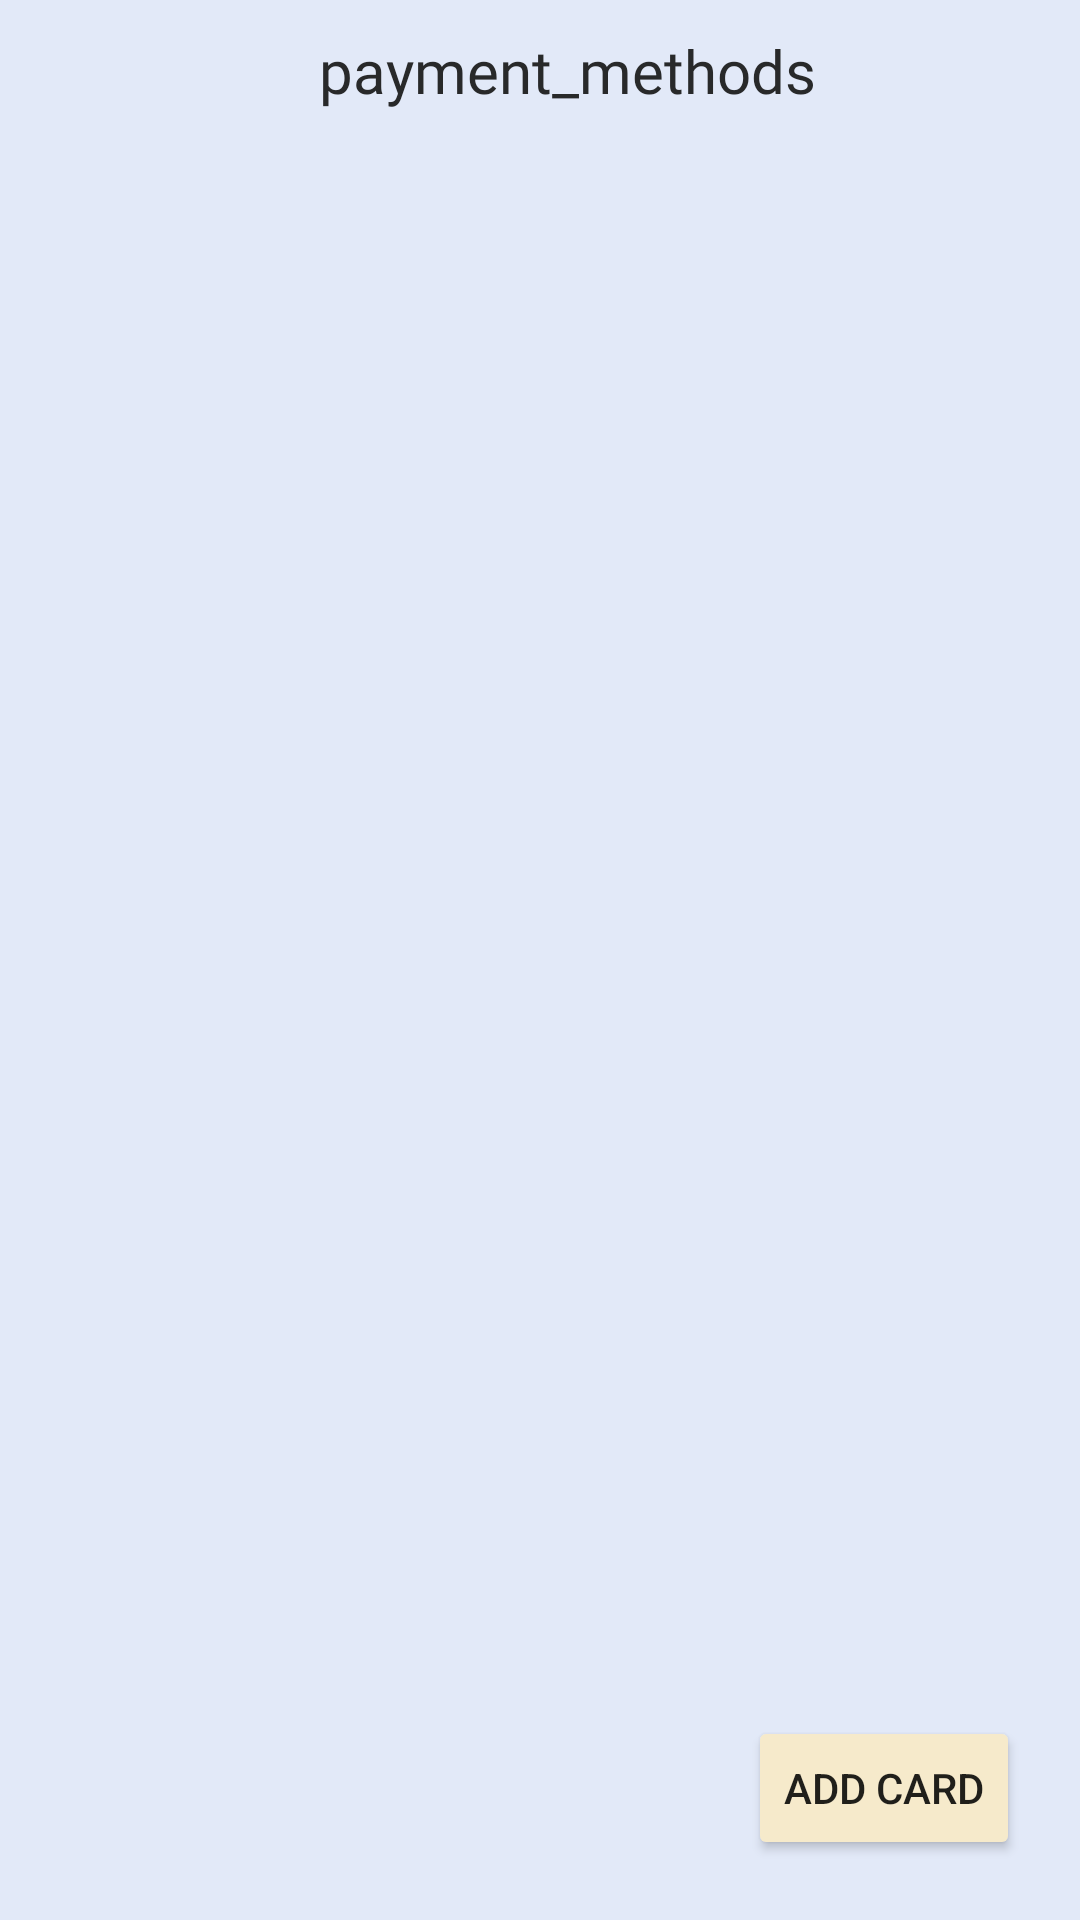

The Android layout XML behind this screen, and the referenced resources:
<!-- AndroidManifest.xml: application theme Theme.Lcsoftsim -->
<!-- res/layout/activity_payment_method.xml -->
<?xml version="1.0" encoding="utf-8"?>
<androidx.constraintlayout.widget.ConstraintLayout xmlns:android="http://schemas.android.com/apk/res/android"
    xmlns:app="http://schemas.android.com/apk/res-auto"
    xmlns:tools="http://schemas.android.com/tools"
    android:layout_width="match_parent"
    android:layout_height="match_parent"
    android:background="@color/background"
    tools:context=".activity.PaymentMethodActivity">


    <LinearLayout
        android:id="@+id/linearLayout9"
        android:layout_width="match_parent"
        android:layout_height="wrap_content"
        android:layout_marginLeft="10dp"
        android:layout_marginTop="10dp"
        android:layout_marginRight="10dp"
        android:orientation="horizontal"
        app:layout_constraintEnd_toEndOf="parent"
        app:layout_constraintStart_toStartOf="parent"
        app:layout_constraintTop_toTopOf="parent">

        <ImageView
            android:id="@+id/backIv_PaymentMethodsPage"
            android:layout_width="40dp"
            android:layout_height="20dp"
            android:layout_gravity="center"
            android:src="@drawable/ic_back"
            app:tint="@color/mainText" />

        <TextView
            android:id="@+id/textView2"
            android:layout_width="0dp"
            android:layout_height="wrap_content"
            android:layout_marginEnd="22dp"
            android:layout_weight="1"
            android:fontFamily="@font/metropolis_regular"
            android:gravity="center"
            android:text="payment_methods"
            android:textColor="@color/mainText"
            android:textSize="20sp"
            app:layout_constraintEnd_toEndOf="parent"
            app:layout_constraintStart_toStartOf="parent"
            app:layout_constraintTop_toBottomOf="@+id/linearLayout2" />


    </LinearLayout>


    <androidx.recyclerview.widget.RecyclerView
        android:id="@+id/cardRecView_paymentMethodPage"
        android:layout_marginTop="30dp"
        android:layout_width="match_parent"
        android:layout_height="0dp"
        tools:listitem="@layout/single_card"
        app:layout_constraintBottom_toBottomOf="parent"
        app:layout_constraintEnd_toEndOf="parent"
        app:layout_constraintStart_toStartOf="parent"
        app:layout_constraintTop_toBottomOf="@+id/linearLayout9" />



    <Button
        android:id="@+id/addCard_PaymentMethodPage"
        android:layout_width="wrap_content"
        android:layout_height="wrap_content"
        android:layout_marginEnd="20dp"
        android:layout_marginBottom="20dp"
        android:text="Add Card"
        android:drawableStart="@drawable/ic_baseline_add_24"
        android:backgroundTint="@color/teal_200"
        app:layout_constraintBottom_toBottomOf="parent"
        app:layout_constraintEnd_toEndOf="parent" />

</androidx.constraintlayout.widget.ConstraintLayout>
<!-- res/layout/single_card.xml (included above) -->
<?xml version="1.0" encoding="utf-8"?>
<androidx.constraintlayout.widget.ConstraintLayout
    xmlns:android="http://schemas.android.com/apk/res/android"
    xmlns:app="http://schemas.android.com/apk/res-auto"
    android:layout_width="match_parent"
    android:layout_height="wrap_content"
    android:background="@color/background"
    >

    <ImageView
        android:id="@+id/imageView3"
        android:layout_width="match_parent"
        android:layout_height="wrap_content"
        android:src="@drawable/ic_card"
        android:scaleType="centerCrop"
        app:layout_constraintEnd_toEndOf="parent"
        app:layout_constraintStart_toStartOf="parent"
        app:layout_constraintTop_toTopOf="parent" />


    <TextView
        android:id="@+id/cardNumber_singleCard"
        android:layout_width="match_parent"
        android:layout_height="wrap_content"
        android:gravity="center"
        android:layout_marginTop="100dp"
        android:textSize="20sp"
        android:text="card_number"
        android:maxEms="19"
        android:fontFamily="@font/metropolis_regular"
        android:layout_marginRight="30dp"
        android:layout_marginLeft="30dp"
        android:textColor="@color/white"
        app:layout_constraintEnd_toEndOf="@+id/imageView3"
        app:layout_constraintStart_toStartOf="parent"
        app:layout_constraintTop_toTopOf="@+id/imageView3" />

    <LinearLayout
        android:id="@+id/linearLayout11"
        android:layout_width="match_parent"
        android:layout_height="wrap_content"
        android:layout_marginLeft="40dp"
        android:layout_marginTop="110dp"
        android:layout_marginRight="40dp"
        android:orientation="horizontal"
        app:layout_constraintBottom_toBottomOf="@+id/imageView3"
        app:layout_constraintEnd_toEndOf="parent"
        app:layout_constraintStart_toStartOf="parent"
        app:layout_constraintTop_toTopOf="@+id/imageView3">

        <LinearLayout

            android:layout_width="wrap_content"
            android:layout_height="match_parent"
            android:layout_weight="3"
            android:orientation="vertical">

            <TextView
                android:layout_width="match_parent"
                android:layout_height="wrap_content"
                android:fontFamily="@font/metropolis_regular"
                android:maxLines="1"
                android:text="card_holder_name"
                android:textColor="@color/white"
                android:textSize="12sp" />

            <TextView
                android:id="@+id/cardHolderName_singleCard"
                android:layout_width="match_parent"
                android:layout_height="wrap_content"
                android:fontFamily="@font/metropolis_semibold"
                android:maxLines="2"
                android:text="Jahid Hasan"
                android:maxEms="18"
                android:textColor="@color/white"
                android:textSize="14sp" />

        </LinearLayout>

        <LinearLayout
            android:layout_width="wrap_content"
            android:layout_height="match_parent"
            android:layout_weight="3"
            android:orientation="vertical">

            <TextView
                android:layout_width="match_parent"
                android:layout_height="wrap_content"
                android:fontFamily="@font/metropolis_regular"
                android:maxLines="1"
                android:text="expiry_date"
                android:textColor="@color/white"
                android:textSize="12sp" />

            <TextView
                android:id="@+id/expiryDate_singleCard"
                android:layout_width="match_parent"
                android:layout_height="wrap_content"
                android:fontFamily="@font/metropolis_semibold"
                android:maxLines="2"
                android:text="05/23"
                android:maxEms="5"
                android:textColor="@color/white"
                android:textSize="14sp" />

        </LinearLayout>

        <LinearLayout
            android:layout_width="wrap_content"
            android:layout_height="match_parent">

            <ImageView
                android:id="@+id/cardBrandImage_singleCard"
                android:layout_width="50dp"
                android:layout_height="30dp"
                android:scaleType="fitCenter"
                android:src="@drawable/visa_card" />

        </LinearLayout>
    </LinearLayout>

    <LinearLayout
        android:id="@+id/useDefault_Layout"
        android:visibility="gone"
        android:layout_marginLeft="20dp"
        android:layout_marginRight="20dp"
        android:layout_width="match_parent"
        android:layout_height="wrap_content"
        android:orientation="horizontal"

        app:layout_constraintEnd_toEndOf="parent"
        app:layout_constraintStart_toStartOf="parent"
        app:layout_constraintTop_toBottomOf="@+id/imageView3">

        <CheckBox
            android:id="@+id/checkBox_SingleCard"
            android:layout_width="wrap_content"
            android:layout_height="wrap_content" />

        <TextView
            android:layout_width="wrap_content"
            android:layout_height="wrap_content"
            android:text="use_as_default_payment_method"
            android:textColor="@color/mainText"
            android:fontFamily="@font/metropolis_regular"
            />

    </LinearLayout>

</androidx.constraintlayout.widget.ConstraintLayout>
<!-- resources referenced by this layout -->
<resources>
  <color name="background">#E2E9F8</color>
  <color name="mainText">#28292a</color>
  <color name="teal_200">#F6EACB</color>
  <color name="white">#FFFFFF</color>
  <style name="Theme.Lcsoftsim" parent="Theme.MaterialComponents.DayNight.DarkActionBar">
          
          <item name="colorPrimary">@color/purple_500</item>
          <item name="colorPrimaryVariant">@color/purple_700</item>
          <item name="colorOnPrimary">@color/white</item>
          
          <item name="colorSecondary">@color/teal_200</item>
          <item name="colorSecondaryVariant">@color/teal_700</item>
          <item name="colorOnSecondary">@color/black</item>
          
          <item name="android:statusBarColor">?attr/colorPrimaryVariant</item>
          
      </style>
  <color name="purple_500">#1A4870</color>
  <color name="purple_700">#1A4870</color>
  <color name="teal_700">#F6EACB</color>
  <color name="black">#28292a</color>
</resources>
